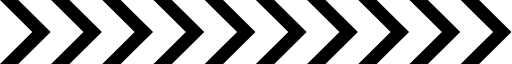
t = 0.00 s
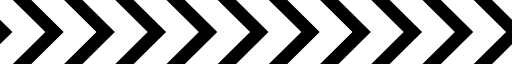
t = 0.28 s
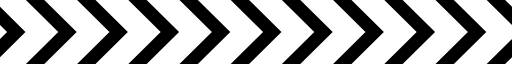
t = 0.55 s
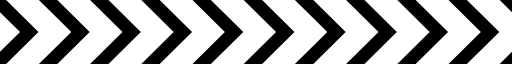
t = 0.83 s

The animated SVG that drew these frames (rendered in a browser with its animation timeline set to each time). Animation: 1 SMIL element (animateTransform=1); one cycle of 1.10 s, repeats indefinitely.

<?xml version="1.0" encoding="UTF-8" standalone="no"?><svg xmlns:svg="http://www.w3.org/2000/svg" xmlns="http://www.w3.org/2000/svg" xmlns:xlink="http://www.w3.org/1999/xlink" version="1.0" width="272px" height="34px" viewBox="0 0 128 16" xml:space="preserve"><g><path fill="#000000" d="M8.069,8l-8.3-8.2h4.6l8.3,8.2-8.3,8.2h-4.6Zm12.8,0-8.3-8.2h4.6l8.3,8.2-8.3,8.2h-4.6Zm12.8,0-8.3-8.2h4.6l8.3,8.2-8.3,8.2h-4.6Zm12.8,0-8.3-8.2h4.6l8.3,8.2-8.3,8.2h-4.6Zm12.8,0-8.3-8.2h4.6l8.3,8.2-8.3,8.2h-4.6Zm12.8,0-8.3-8.2h4.6l8.3,8.2-8.3,8.2h-4.6Zm12.8,0-8.3-8.2h4.6l8.3,8.2-8.3,8.2h-4.6Zm12.8,0-8.3-8.2h4.6l8.3,8.2-8.3,8.2h-4.6Zm12.8,0-8.3-8.2h4.6l8.3,8.2-8.3,8.2h-4.6Zm12.8,0-8.3-8.2h4.6l8.3,8.2-8.3,8.2h-4.6Zm-128,0-8.3-8.2h4.6l8.3,8.2-8.3,8.2h-4.6Z"/><animateTransform attributeName="transform" type="translate" from="0 0" to="13 0" dur="1100ms" repeatCount="indefinite"/></g></svg>
